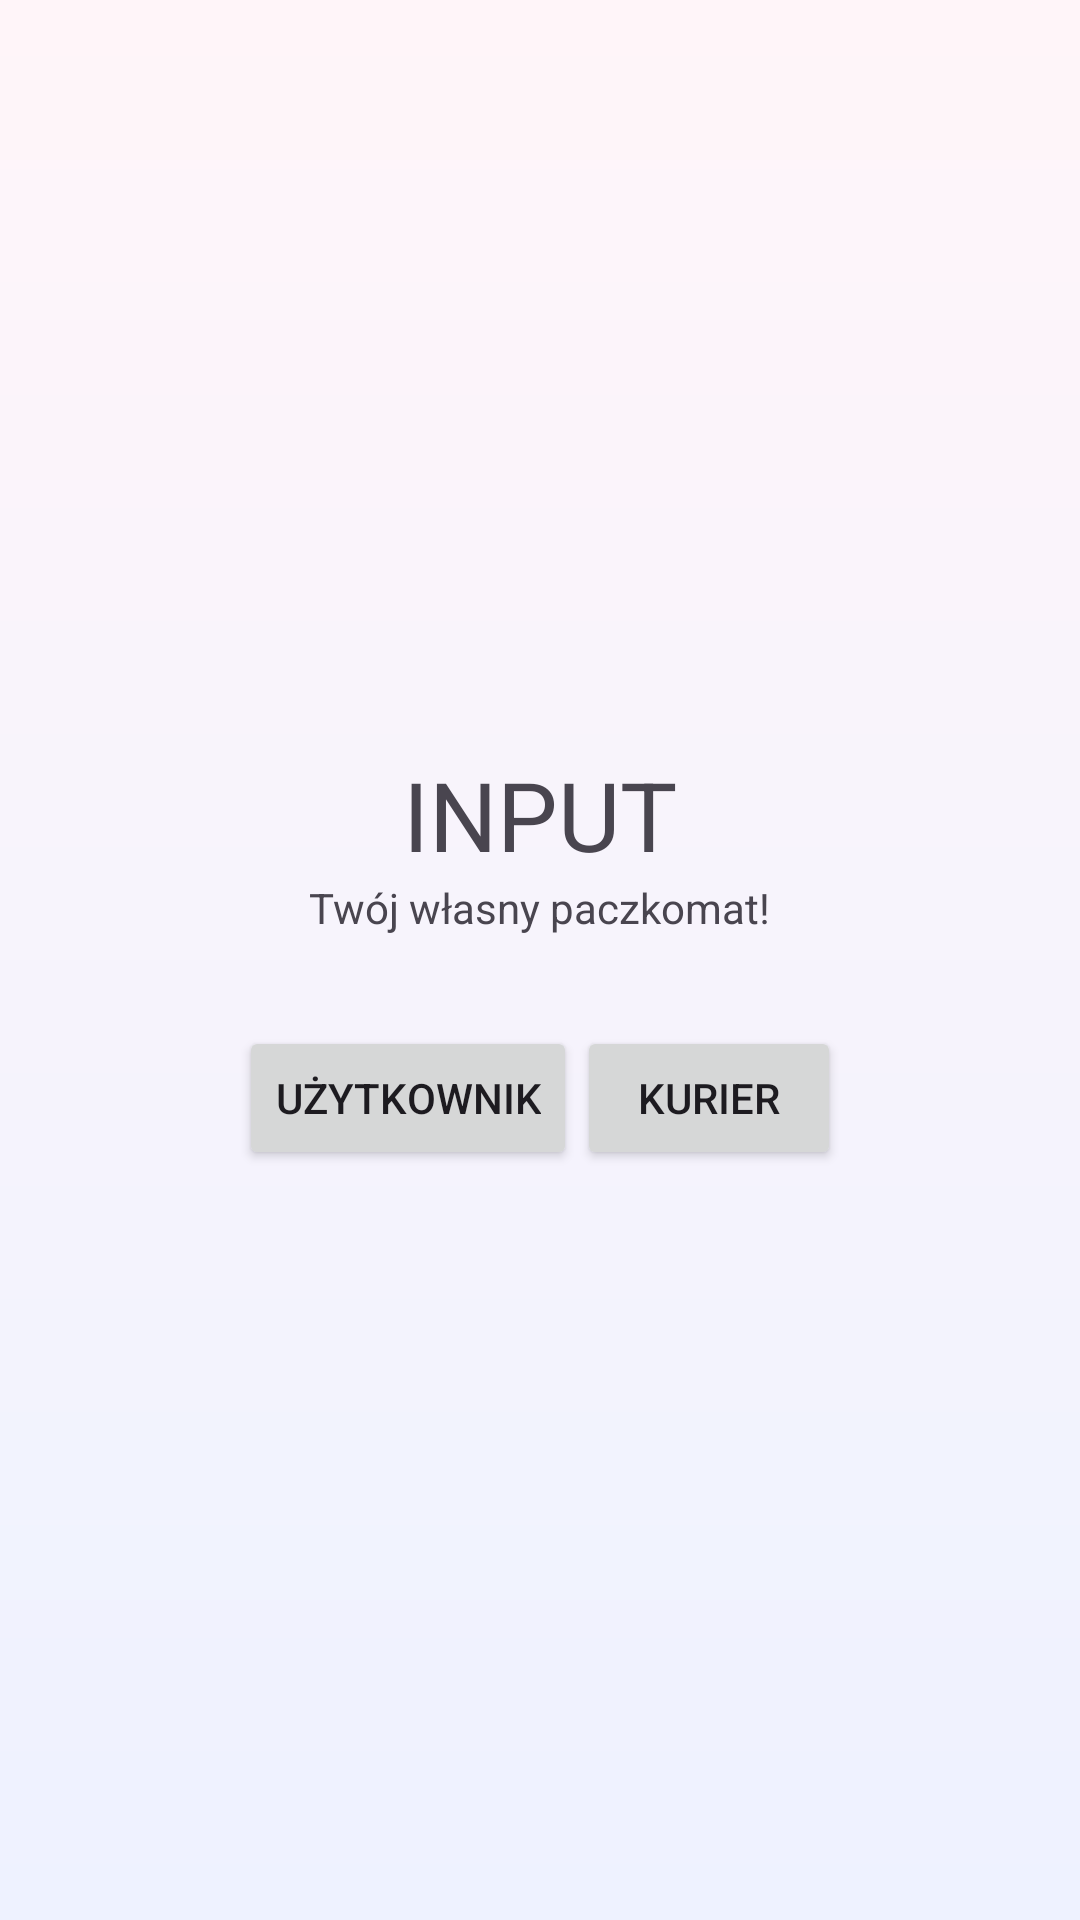

Write the Android layout XML for this screen, with the resource values it uses.
<!-- AndroidManifest.xml: application theme Theme.DemoEmptyActivity -->
<!-- res/layout/activity_role_selection.xml -->
<?xml version="1.0" encoding="utf-8"?>
<androidx.appcompat.widget.LinearLayoutCompat xmlns:android="http://schemas.android.com/apk/res/android"
    xmlns:tools="http://schemas.android.com/tools"
    android:id="@+id/main"
    android:layout_width="match_parent"
    android:layout_height="match_parent"
    android:orientation="vertical"
    android:gravity="center"
    tools:context=".RoleSelectionActivity">

    <TextView
        android:layout_width="wrap_content"
        android:layout_height="wrap_content"
        android:textSize="32sp"
        android:text="INPUT" />

    <TextView
        android:layout_width="wrap_content"
        android:layout_height="wrap_content"
        android:text="Twój własny paczkomat!"/>

    <LinearLayout
        android:layout_width="wrap_content"
        android:layout_height="wrap_content"
        android:orientation="horizontal"
        android:layout_marginTop="30dp">
        <Button
            android:layout_width="wrap_content"
            android:layout_height="wrap_content"
            android:id="@+id/btn_user"
            android:text="Użytkownik" />

        <Button
            android:layout_width="wrap_content"
            android:layout_height="wrap_content"
            android:id="@+id/btn_courier"
            android:text="Kurier" />
    </LinearLayout>

</androidx.appcompat.widget.LinearLayoutCompat>
<!-- resources referenced by this layout -->
<resources>
  <style name="Theme.DemoEmptyActivity" parent="Base.Theme.DemoEmptyActivity" />
  <style name="Base.Theme.DemoEmptyActivity" parent="Theme.Material3.Light.NoActionBar">
          <item name="colorPrimary">@color/navy</item>
          <item name="colorOnPrimary">@color/white</item>
          <item name="colorPrimaryContainer">@color/blue_light</item>
          <item name="colorOnPrimaryContainer">@color/navy_dark</item>
          <item name="colorSecondaryContainer">@color/blue_light</item>
          <item name="colorOnSecondaryContainer">@color/navy_dark</item>
          <item name="colorSurface">@color/white</item>
          <item name="android:colorBackground">@color/background</item>
          <item name="android:windowBackground">@drawable/bg_screen</item>
          <item name="android:statusBarColor">@color/status_bar</item>
          <item name="android:windowLightStatusBar">true</item>
      </style>
  <color name="navy">#1E3A8A</color>
  <color name="white">#FFFFFFFF</color>
  <color name="blue_light">#E8EEFB</color>
  <color name="navy_dark">#0C1A52</color>
  <color name="background">#FFF8FB</color>
  <!-- drawable bg_screen (drawable) -->
  <?xml version="1.0" encoding="utf-8"?>
  <shape xmlns:android="http://schemas.android.com/apk/res/android">
      <gradient
          android:angle="270"
          android:endColor="#EEF2FF"
          android:startColor="#FFF5F9" />
  </shape>
  <color name="status_bar">#FFF5F9</color>
</resources>
